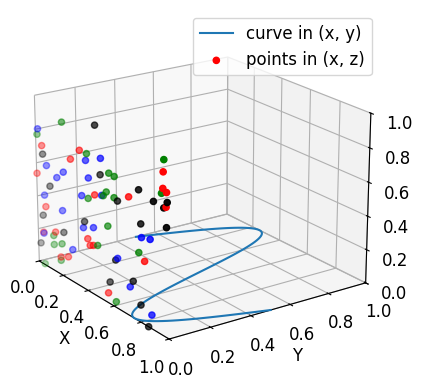

Here is the Python script that generated this plot:
# 3D plot 集合 3

print("------------------------------------------------------------")  # 60個

# 共同
import os
import sys
import math
import random
import numpy as np
import pandas as pd
import matplotlib.pyplot as plt

font_filename = "C:/_git/vcs/_1.data/______test_files1/_font/msch.ttf"
# 設定中文字型及負號正確顯示
# 設定中文字型檔
plt.rcParams["font.sans-serif"] = "Microsoft JhengHei"  # 將字體換成 Microsoft JhengHei
# 設定負號
plt.rcParams["axes.unicode_minus"] = False  # 讓負號可正常顯示
plt.rcParams["font.size"] = 12  # 設定字型大小

print("------------------------------------------------------------")  # 60個
'''
fig = plt.figure()

ax = fig.add_subplot(111, projection = '3d')

R = 5
x = np.arange(-R, R + 1, 0.5)
y = np.arange(-R, R + 1, 0.5)

print(x)
print(y)
X, Y = np.meshgrid(x, y)
#Z = np.add(np.power(X, 2), np.power(Y, 2))  # Z = X^2 + Y^2
Z = R * R - np.add(np.power(X, 2), np.power(Y, 2))  # Z = X^2 + Y^2

#畫線框圖
surf = ax.plot_wireframe(X, Y, Z)
fig.colorbar(surf, shrink = 0.5, aspect = 5)    #colorbar

#畫散佈圖
ax.scatter(X, Y, Z, c = 'r')

ax.set_xlabel('x')
ax.set_ylabel('y')
ax.set_zlabel('z')
ax.set_title('線框圖 plot_wireframe + scatter')
#plt.title('線框圖 plot_wireframe + scatter')  same

plt.show()

print('------------------------------------------------------------')	#60個

start = 0
end = np.pi * 20   
step = np.pi / 180

x = np.arange(start, end, step)
y = np.sin(x)
z = np.cos(x) 

ax = plt.axes(projection = '3d')
ax.plot(x, y, z)

ax.set_xlabel('x')
ax.set_ylabel('y')
ax.set_zlabel('z')
plt.title('3D Plot')

plt.show()

print('------------------------------------------------------------')	#60個

#3D曲面

#建立一個figure
fig = plt.figure()
#创建3D轴对象
ax = fig.add_subplot(111, projection = '3d')

X = np.arange(-2, 2, 0.1)
Y = np.arange(-2, 2, 0.1)
#计算3维曲面分格线坐标
X,Y = np.meshgrid(X, Y)

#用于计算X/Y对应的Z值
def f(x,y):
    return (1 - y** 5 + x ** 5) * np.exp(-x ** 2 - y ** 2)
#plot_surface函数可绘制对应的曲面

#ax.plot_surface(X, Y, f(X,Y), rstride = 1, cstride = 1)
#修改曲面顏色, 使用cmap属性可指定曲面颜色
ax.plot_surface(X, Y, f(X, Y), rstride = 1, cstride = 1, cmap = plt.cm.hot)

plt.show()

print('------------------------------------------------------------')	#60個

#3D散点图的绘制使用scatter() 函数来绘制出散点

xs = np.random.randint(30, 40, 100)
ys = np.random.randint(20, 30, 100)
zs = np.random.randint(10, 20, 100)
xs2 = np.random.randint(50, 60, 100)
ys2 = np.random.randint(30, 40, 100)
zs2 = np.random.randint(50, 70, 100)
xs3 = np.random.randint(10, 30, 100)
ys3 = np.random.randint(40, 50, 100)
zs3 = np.random.randint(40, 50, 100)

fig = plt.figure()
ax = fig.add_subplot(111, projection = '3d')
ax.scatter(xs, ys, zs)
ax.scatter(xs2, ys2, zs2, c = 'r', marker = '^')
ax.scatter(xs3, ys3, zs3, c = 'g', marker = '*')
ax.set_xlabel('X label')
ax.set_ylabel('Y label')
ax.set_zlabel('Z label')

plt.show()

print('------------------------------------------------------------')	#60個

from matplotlib import cm

def f(x, y):
    n = np.sqrt(np.power(x, 2) + np.power(y, 2)) / 180 * np.pi
    return np.cos(n) + np.cos(3 * n)

width = 200
step = 10

x = np.arange(-width, width, step)
y = np.arange(-width, width, step)

X, Y = np.meshgrid(x, y) 
Z = f(X, Y)

ax = plt.axes(projection = '3d')

#ax.plot_surface(X, Y, Z)   不分層著色
ax.plot_surface(X, Y, Z, cmap = cm.coolwarm)    #分層著色
#ax.plot_wireframe(X, Y, Z)  #畫線框圖

ax.set_xlabel('x')
ax.set_ylabel('y')
ax.set_zlabel('z')
ax.set_box_aspect((1, 1, 0.5))  #調整各軸顯示比例
plt.title('3D Plot Surface')

plt.show()

print('------------------------------------------------------------')	#60個

"""
3D表面（彩色地图）
演示如何绘制使用CoolWarm颜色映射着色的3D曲面。使用“抗锯齿=假”使表面不透明。
还演示了使用线性定位器和Z轴刻度标签的自定义格式。
"""

from matplotlib import cm
from matplotlib.ticker import LinearLocator

fig, ax = plt.subplots(subplot_kw = {"projection" : "3d"})

# Make data.
X = np.arange(-5, 5, 0.25)
Y = np.arange(-5, 5, 0.25)
X, Y = np.meshgrid(X, Y)
R = np.sqrt(X ** 2 + Y ** 2)
Z = np.sin(R)

# Plot the surface.
surf = ax.plot_surface(X, Y, Z, cmap = cm.coolwarm, linewidth = 0, antialiased = False)

# Customize the z axis.
ax.set_zlim(-1.01, 1.01)
ax.zaxis.set_major_locator(LinearLocator(10))
# A StrMethodFormatter is used automatically
ax.zaxis.set_major_formatter('{x:.02f}')

fig.colorbar(surf, shrink = 0.5, aspect = 5)    #colorbar

plt.show()

print('------------------------------------------------------------')	#60個

# 建立 3D 圖形
fig = plt.figure()
ax = fig.add_subplot(111, projection='3d')

# 產生 3D 座標資料
z1 = np.random.randn(50)
x1 = np.random.randn(50)
y1 = np.random.randn(50)
z2 = np.random.randn(50)
x2 = np.random.randn(50)
y2 = np.random.randn(50)

# 繪製 3D 座標點
ax.scatter(x1, y1, z1, c=z1, cmap='Reds', marker='^', label='My Points 1')
ax.scatter(x2, y2, z2, c=z2, cmap='Blues', marker='o', label='My Points 2')

ax.legend()

plt.show()

print('------------------------------------------------------------')	#60個

# 線框圖

from mpl_toolkits.mplot3d import axes3d

fig = plt.figure(
    num="3D繪圖 集合 1",
    figsize=(8, 8),
    dpi=100,
    facecolor="whitesmoke",
    edgecolor="r",
    linewidth=1,
    frameon=True,
)
# fig = plt.figure()
ax = fig.add_subplot(111, projection="3d")

# 生成一系列的測試數據
N = 0.05
X, Y, Z = axes3d.get_test_data(N)  # (1/N*6) X (1/N*6)
print(1 / N * 6)
print(X.shape)
print(Y.shape)
print(Z.shape)
# 畫線框圖
# ax.plot_wireframe(X, Y, Z)
ax.plot_wireframe(X, Y, Z, rstride=2, cstride=2)

# cstride column 每幾點畫一條線 x軸
# rstride row    每幾點畫一條線 y軸

"""
rstride 	Array row stride (step size), defaults to 1
cstride 	Array column stride (step size), defaults to 1
rcount 	Use at most this many rows, defaults to 50
ccount 	Use at most this many columns, defaults to 50
X,Y,Z：輸入資料
rstride:行步長
cstride:列步長
rcount:行數上限
ccount:列數上限
"""

ax.set_xlabel("x")
ax.set_ylabel("y")
ax.set_zlabel("z")

plt.show()

print("------------------------------------------------------------")  # 60個

from math import floor
from matplotlib import cm


def blending(t):
    return 6 * (t**5) - 15 * (t**4) + 10 * (t**3)


def lerp(g1, g2, t):
    return g1 + t * (g2 - g1)


def grad2(hashvalue, dx, dy):
    return [dy, dx + dy, dx, dx - dy, -dy, -dx - dy, -dx, -dx + dy][hashvalue % 8]


rand_table = np.random.randint(255, size=256).tolist()


def _perlin2(x, y):
    xi = floor(x)
    yi = floor(y)

    aa = rand_table[(rand_table[xi % 256] + yi) % 256]
    ba = rand_table[(rand_table[(xi + 1) % 256] + yi) % 256]
    ab = rand_table[(rand_table[xi % 256] + yi + 1) % 256]
    bb = rand_table[(rand_table[(xi + 1) % 256] + yi + 1) % 256]

    dx = x - xi
    dy = y - yi

    u = blending(dx)
    v = blending(dy)

    g1 = lerp(grad2(aa, dx, dy), grad2(ba, dx - 1, dy), u)
    g2 = lerp(grad2(ab, dx, dy - 1), grad2(bb, dx - 1, dy - 1), u)

    return lerp(g1, g2, v)


_perlin2 = np.frompyfunc(_perlin2, 2, 1)


def perlin2(x, y):
    cx, cy = np.meshgrid(x, y)
    return _perlin2(cx, cy).astype(float)


width = 100
x = np.arange(width)
y = np.arange(width)

X, Y = np.meshgrid(x, y)
Z = perlin2(x / 25, y / 25)

ax = plt.axes(projection="3d")
ax.plot_surface(X, Y, Z, cmap=cm.gist_earth)  # 用地形高度顏色來著色
ax.set_xlabel("x")
ax.set_ylabel("y")
ax.set_zlabel("z")
ax.set_box_aspect((1, 1, 25 / width))
plt.title("Perlin noise")

plt.show()

print("------------------------------------------------------------")  # 60個

# 三維散點圖

data = np.random.rand(50, 3) # 生成三維數據，每維50個
fig = plt.figure()
ax = fig.add_subplot(111, projection='3d')
ax.scatter(data[:, 0], data[:, 1], data[:, 2])
ax.set_zlabel('Z')
ax.set_ylabel('Y')
ax.set_xlabel('X')
plt.show()

print("------------------------------------------------------------")  # 60個

# 三維柱圖

fig = plt.figure()
ax = fig.add_subplot(111, projection='3d')

_x = np.arange(4)
_y = np.arange(5)
_xx, _yy = np.meshgrid(_x, _y) # 生成網格點座標矩陣
x, y = _xx.ravel(), _yy.ravel() # 展開爲一維數組

top = x + y
bottom = np.zeros_like(top) # 與top數組形狀一樣，內容全部爲0
width = depth = 1

ax.bar3d(x, y, bottom, width, depth, top, shade=True)
plt.show()

print("------------------------------------------------------------")  # 60個

# 三維曲面圖和等高線圖

from matplotlib import cm

fig = plt.figure()
ax = fig.add_subplot(111, projection='3d')

X = np.arange(-5, 5, 0.25)
Y = np.arange(-5, 5, 0.25)
X, Y = np.meshgrid(X, Y)
R = np.sqrt(X**2 + Y**2)
Z = np.sin(R)
surf = ax.plot_surface(X, Y, Z, rstride=1, cstride=1, cmap=cm.coolwarm)
ax.contourf(X,Y,Z,zdir='z',offset=-2) # 把等高線向z軸投射
ax.set_zlim(-2,2) # 設置z軸範圍
fig.colorbar(surf, shrink=0.5, aspect=5)
plt.show()
'''
print("------------------------------------------------------------")  # 60個

fig = plt.figure()
ax = plt.axes(projection="3d")

# Plot a sin curve using the x and y axes.
x = np.linspace(0, 1, 100)
y = np.sin(x * 2 * np.pi) / 2 + 0.5
ax.plot(x, y, zs=0, zdir="z", label="curve in (x, y)")

# Plot scatterplot data (20 2D points per colour) on the x and z axes.
colors = ("r", "g", "b", "k")

x = np.random.sample(20 * len(colors))
y = np.random.sample(20 * len(colors))

c_list = []
for c in colors:
    c_list.extend([c] * 20)
# By using zdir='y', the y value of these points is fixed to the zs value 0
# and the (x, y) points are plotted on the x and z axes.
ax.scatter(x, y, zs=0, zdir="y", c=c_list, label="points in (x, z)")

# Make legend, set axes limits and labels
ax.legend()
ax.set_xlim(0, 1)
ax.set_ylim(0, 1)
ax.set_zlim(0, 1)
ax.set_xlabel("X")
ax.set_ylabel("Y")
ax.set_zlabel("Z")

# Customize the view angle so it's easier to see that the scatter points lie
# on the plane y=0
ax.view_init(elev=20.0, azim=-35)

plt.show()

print("------------------------------------------------------------")  # 60個



print("------------------------------------------------------------")  # 60個


print("------------------------------------------------------------")  # 60個

print("------------------------------------------------------------")  # 60個
print("作業完成")
print("------------------------------------------------------------")  # 60個
